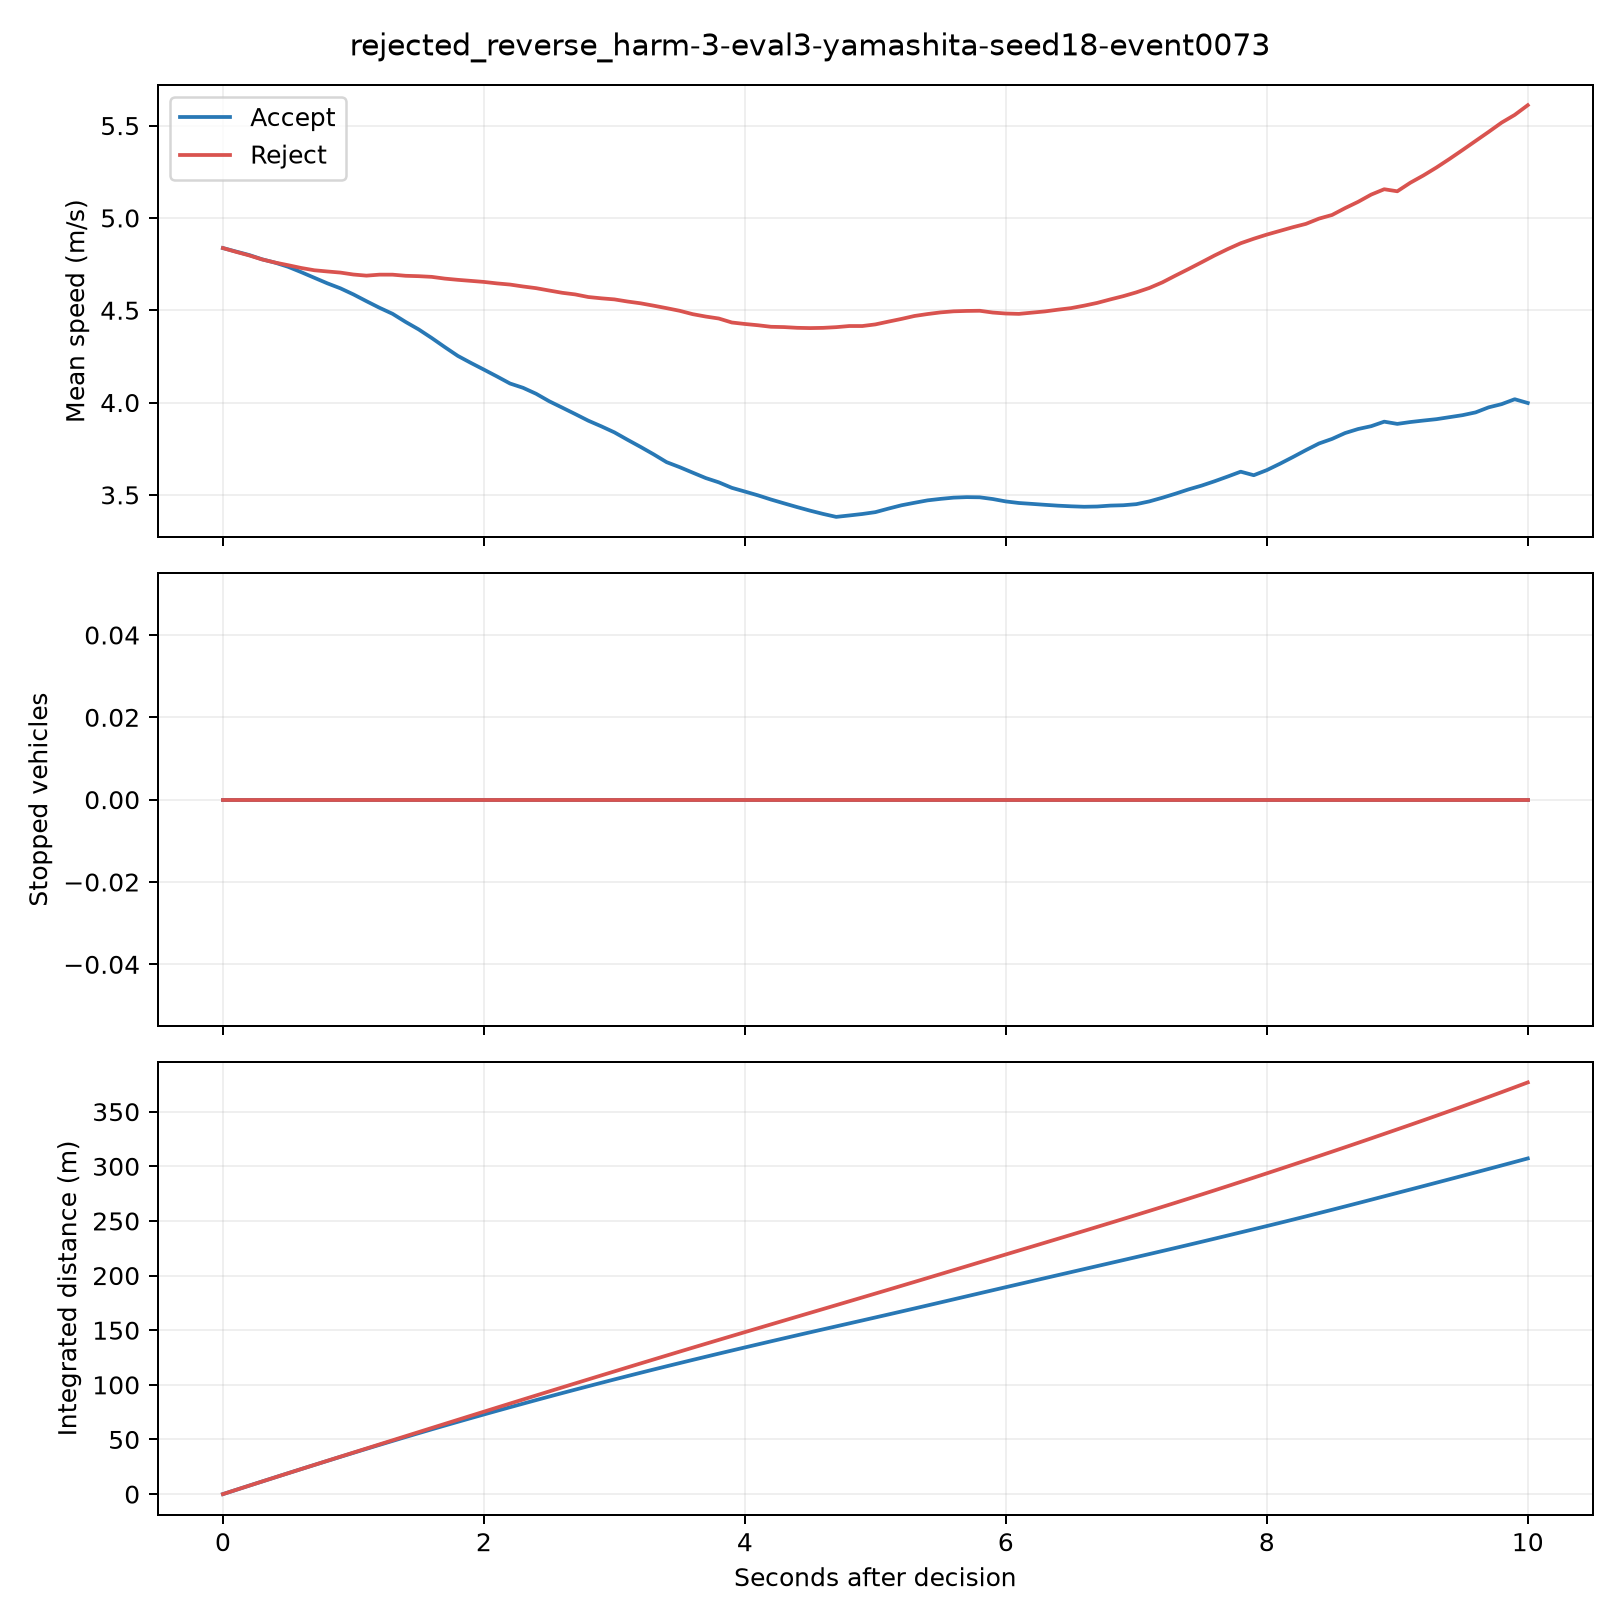

The table this chart was drawn from, first rows:
time_s, time_from_decision_s, vehicles_present, mean_speed_mps, sum_speed_mps, stopped_vehicles, minimum_leader_gap_m, integrated_cohort_distance_m, branch
149.0, 0.0, 8, 4.837, 38.69, 0, 7.063, 0.0, accept
149.0, 0.0, 8, 4.837, 38.69, 0, 7.063, 0.0, reject
149.1, 0.1, 8, 4.818, 38.54, 0, 7.067, 3.862, accept
149.1, 0.1, 8, 4.816, 38.53, 0, 7.067, 3.861, reject
149.2, 0.2, 8, 4.799, 38.39, 0, 6.749, 7.709, accept
149.2, 0.2, 8, 4.797, 38.38, 0, 6.746, 7.707, reject
149.3, 0.3, 8, 4.776, 38.21, 0, 6.434, 11.54, accept
149.3, 0.3, 8, 4.775, 38.2, 0, 6.43, 11.54, reject
149.4, 0.4, 8, 4.758, 38.06, 0, 6.125, 15.35, accept
149.4, 0.4, 8, 4.758, 38.07, 0, 6.118, 15.35, reject
149.5, 0.5, 8, 4.735, 37.88, 0, 5.823, 19.15, accept
149.5, 0.5, 8, 4.744, 37.95, 0, 5.812, 19.15, reject
149.6, 0.6, 8, 4.706, 37.65, 0, 5.529, 22.93, accept
149.6, 0.6, 8, 4.729, 37.83, 0, 5.511, 22.94, reject
149.7, 0.7, 8, 4.676, 37.41, 0, 5.241, 26.68, accept
149.7, 0.7, 8, 4.717, 37.73, 0, 5.217, 26.72, reject
149.8, 0.8, 8, 4.646, 37.17, 0, 4.959, 30.41, accept
149.8, 0.8, 8, 4.71, 37.68, 0, 4.925, 30.49, reject
149.9, 0.9, 8, 4.619, 36.95, 0, 4.685, 34.11, accept
149.9, 0.9, 8, 4.704, 37.63, 0, 4.64, 34.25, reject
150.0, 1.0, 8, 4.586, 36.69, 0, 4.421, 37.8, accept
150.0, 1.0, 8, 4.693, 37.55, 0, 4.362, 38.01, reject
150.1, 1.1, 8, 4.549, 36.39, 0, 4.162, 41.45, accept
150.1, 1.1, 8, 4.687, 37.5, 0, 4.088, 41.76, reject
150.2, 1.2, 8, 4.513, 36.11, 0, 3.91, 45.07, accept
150.2, 1.2, 8, 4.693, 37.54, 0, 3.816, 45.52, reject
150.3, 1.3, 8, 4.481, 35.84, 0, 3.67, 48.67, accept
150.3, 1.3, 8, 4.693, 37.54, 0, 3.55, 49.27, reject
150.4, 1.4, 8, 4.437, 35.49, 0, 3.436, 52.24, accept
150.4, 1.4, 8, 4.687, 37.49, 0, 3.286, 53.02, reject
150.5, 1.5, 8, 4.396, 35.17, 0, 3.213, 55.77, accept
150.5, 1.5, 8, 4.684, 37.48, 0, 3.028, 56.77, reject
150.6, 1.6, 8, 4.35, 34.8, 0, 3, 59.27, accept
150.6, 1.6, 8, 4.681, 37.45, 0, 2.776, 60.52, reject
150.7, 1.7, 8, 4.3, 34.4, 0, 2.795, 62.73, accept
150.7, 1.7, 8, 4.671, 37.37, 0, 2.529, 64.26, reject
150.8, 1.8, 8, 4.253, 34.02, 0, 2.593, 66.15, accept
150.8, 1.8, 8, 4.665, 37.32, 0, 2.285, 67.99, reject
150.9, 1.9, 8, 4.215, 33.72, 0, 2.396, 69.54, accept
150.9, 1.9, 8, 4.659, 37.27, 0, 2.042, 71.72, reject
151.0, 2.0, 8, 4.178, 33.43, 0, 2.205, 72.9, accept
151.0, 2.0, 8, 4.653, 37.23, 0, 1.804, 75.45, reject
151.1, 2.1, 8, 4.141, 33.13, 0, 2.02, 76.22, accept
151.1, 2.1, 8, 4.645, 37.16, 0, 1.57, 79.17, reject
151.2, 2.2, 8, 4.103, 32.83, 0, 1.839, 79.52, accept
151.2, 2.2, 8, 4.639, 37.11, 0, 1.34, 82.88, reject
151.3, 2.3, 8, 4.08, 32.64, 0, 1.663, 82.79, accept
151.3, 2.3, 8, 4.629, 37.03, 0, 1.114, 86.59, reject
151.4, 2.4, 8, 4.048, 32.38, 0, 1.5, 86.05, accept
151.4, 2.4, 8, 4.62, 36.96, 0, 0.8926, 90.29, reject
151.5, 2.5, 8, 4.007, 32.06, 0, 1.342, 89.27, accept
151.5, 2.5, 8, 4.607, 36.86, 0, 0.6863, 93.98, reject
151.6, 2.6, 8, 3.973, 31.78, 0, 1.193, 92.46, accept
151.6, 2.6, 8, 4.595, 36.76, 0, 0.487, 97.66, reject
151.7, 2.7, 8, 3.938, 31.5, 0, 1.055, 95.62, accept
151.7, 2.7, 8, 4.586, 36.69, 0, 0.3005, 101.3, reject
151.8, 2.8, 8, 3.902, 31.21, 0, 0.9231, 98.76, accept
151.8, 2.8, 8, 4.572, 36.57, 0, 0.124, 105, reject
151.9, 2.9, 8, 3.871, 30.97, 0, 0.7991, 101.9, accept
151.9, 2.9, 8, 4.565, 36.52, 0, -0.04442, 108.6, reject
... 142 more rows
